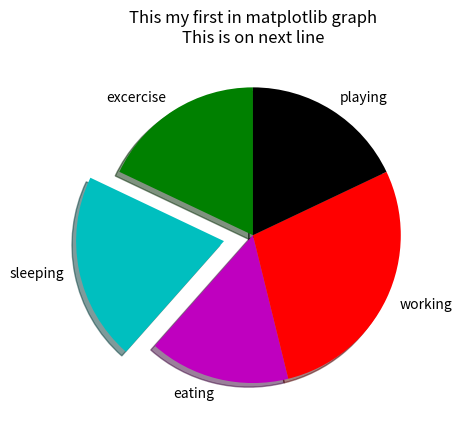

This chart was generated by the following Python code:
import matplotlib.pyplot as plt



#in stackplot we cannot give label so to ceate legend use following
slices=[7,8,6,11,7]
activities=['excercise', 'sleeping','eating','working','playing']
cols=['g','c','m','r','k']

#to draw piechart in anticlockwise direction
#counterclock=False

#plt.pie(slices,labels=activities,colors=cols,counterclock=False)
plt.pie(slices,labels=activities,colors=cols,shadow=True,explode=(0,0.2,0,0,0),startangle=90)

plt.title('This my first in matplotlib graph\nThis is on next line')
plt.show()




#plt.plot(x,y,label="First line")
#plt.plot(x1,y1,label="Second Line")
#plt.legend() #for legend add label in plot method
